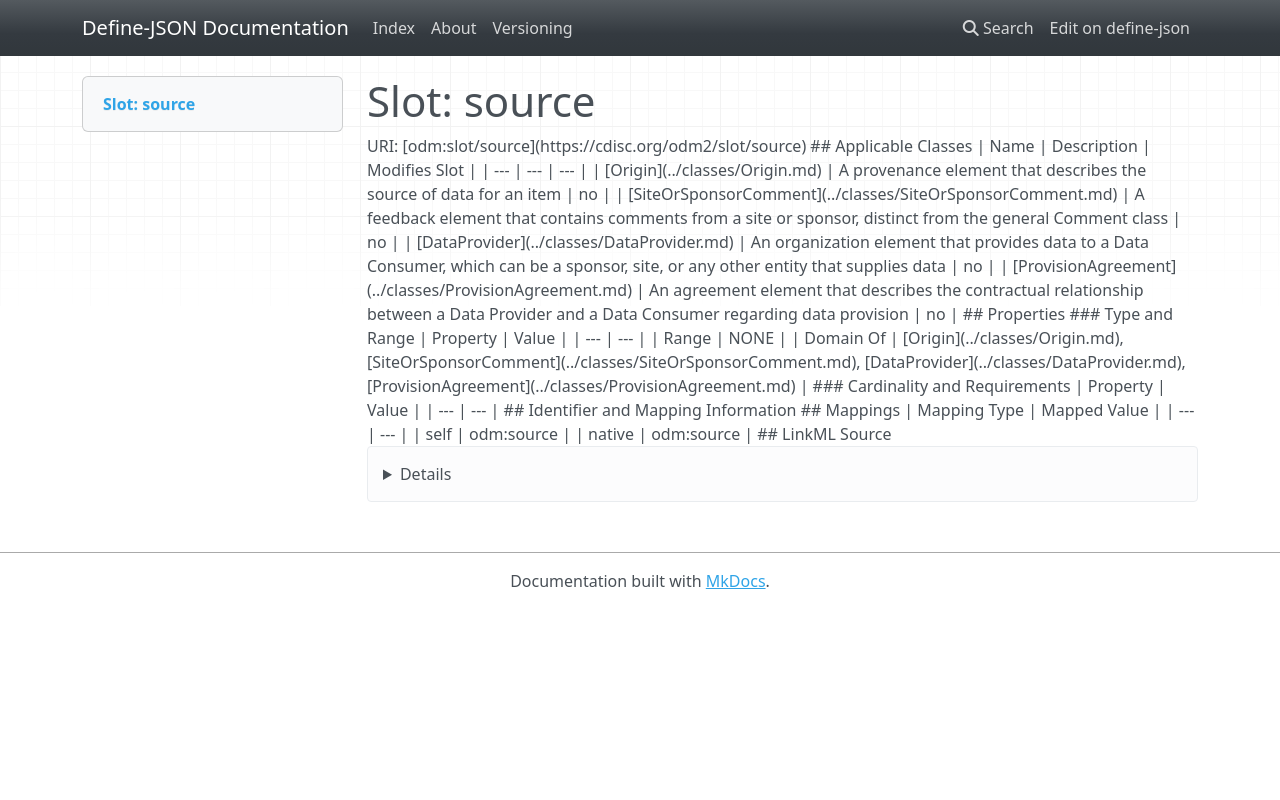

repository: TeMeta/define-json · page: slots/source/index.html · generator: mkdocs



# Slot: source 



URI: [odm:slot/source](https://cdisc.org/odm2/slot/source)
Alias: source

<!-- no inheritance hierarchy -->





## Applicable Classes

| Name | Description | Modifies Slot |
| --- | --- | --- |
| [SiteOrSponsorComment](../classes/SiteOrSponsorComment.md) | A feedback element that contains comments from a site or sponsor, distinct from the general Comment class |  no  |
| [ProvisionAgreement](../classes/ProvisionAgreement.md) | An agreement element that describes the contractual relationship between a Data Provider and a Data Consumer regarding data provision |  no  |
| [DataProvider](../classes/DataProvider.md) | An organization element that provides data to a Data Consumer, which can be a sponsor, site, or any other entity that supplies data |  no  |
| [Origin](../classes/Origin.md) | A provenance element that describes the source of data for an item |  no  |






## Properties

* Range: NONE




## Identifier and Mapping Information







## Mappings

| Mapping Type | Mapped Value |
| ---  | ---  |
| self | odm:source |
| native | odm:source |




## LinkML Source

<details>
```yaml
name: source
alias: source
domain_of:
- Origin
- SiteOrSponsorComment
- DataProvider
- ProvisionAgreement

```
</details>
